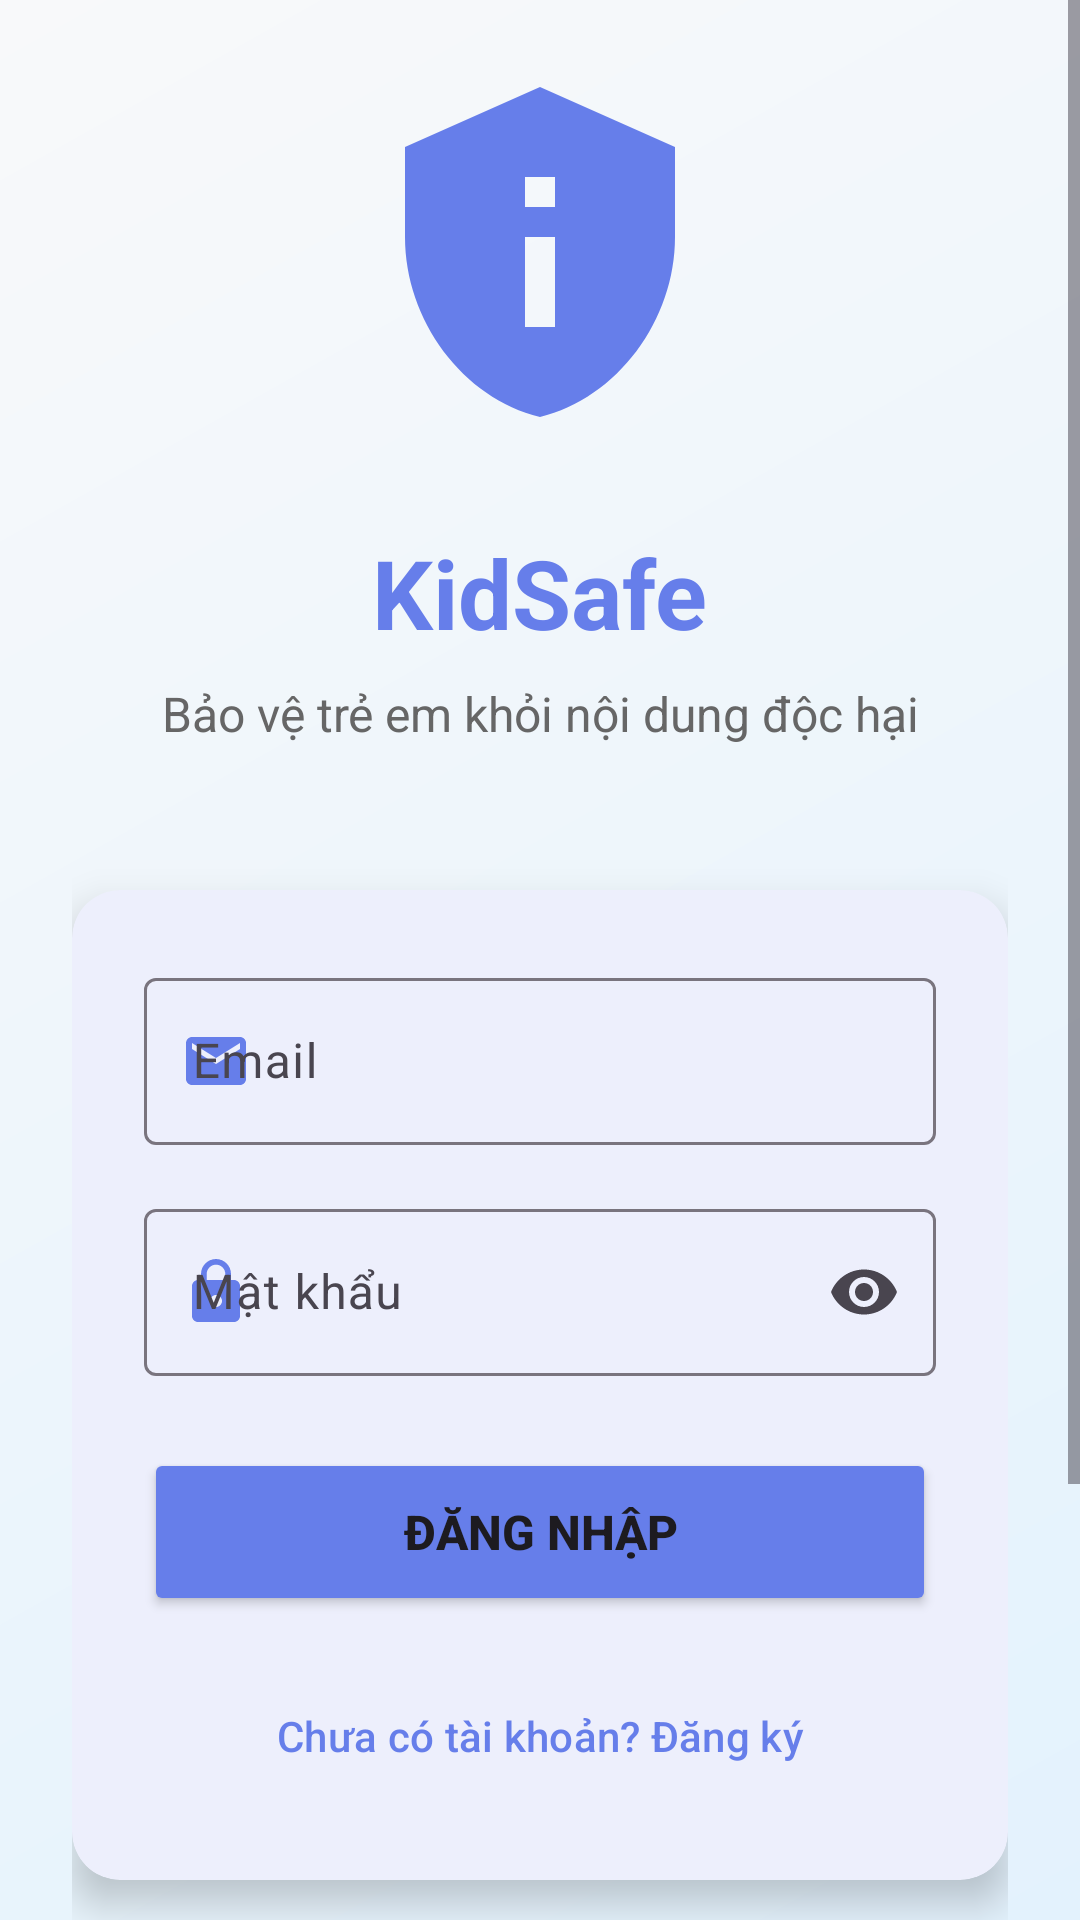

Reconstruct the res/layout file that produces this screen, plus the resources it refers to.
<!-- AndroidManifest.xml: activity theme Theme.Kidsafe_android -->
<!-- res/layout/activity_login.xml -->
<?xml version="1.0" encoding="utf-8"?>
<ScrollView xmlns:android="http://schemas.android.com/apk/res/android"
    xmlns:app="http://schemas.android.com/apk/res-auto"
    android:layout_width="match_parent"
    android:layout_height="match_parent"
    android:background="@drawable/login_background"
    android:fillViewport="true">

    <LinearLayout
        android:layout_width="match_parent"
        android:layout_height="wrap_content"
        android:orientation="vertical"
        android:padding="24dp"
        android:gravity="center">

        
        <ImageView
            android:layout_width="120dp"
            android:layout_height="120dp"
            android:layout_marginBottom="32dp"
            android:src="@drawable/ic_shield_logo"
            android:contentDescription="KidSafe Logo" />

        <TextView
            android:layout_width="wrap_content"
            android:layout_height="wrap_content"
            android:text="KidSafe"
            android:textSize="32sp"
            android:textStyle="bold"
            android:textColor="@color/primary_color"
            android:layout_marginBottom="8dp" />

        <TextView
            android:layout_width="wrap_content"
            android:layout_height="wrap_content"
            android:text="Bảo vệ trẻ em khỏi nội dung độc hại"
            android:textSize="16sp"
            android:textColor="@color/text_secondary"
            android:layout_marginBottom="48dp"
            android:gravity="center" />

        
        <com.google.android.material.card.MaterialCardView
            android:layout_width="match_parent"
            android:layout_height="wrap_content"
            android:layout_marginBottom="24dp"
            app:cardCornerRadius="16dp"
            app:cardElevation="8dp"
            app:strokeWidth="0dp">

            <LinearLayout
                android:layout_width="match_parent"
                android:layout_height="wrap_content"
                android:orientation="vertical"
                android:padding="24dp">

                
                <com.google.android.material.textfield.TextInputLayout
                    android:id="@+id/emailInputLayout"
                    android:layout_width="match_parent"
                    android:layout_height="wrap_content"
                    android:layout_marginBottom="16dp"
                    android:hint="Email"
                    app:startIconDrawable="@drawable/ic_email"
                    app:startIconTint="@color/primary_color"
                    style="@style/Widget.Material3.TextInputLayout.OutlinedBox">

                    <com.google.android.material.textfield.TextInputEditText
                        android:id="@+id/emailEditText"
                        android:layout_width="match_parent"
                        android:layout_height="wrap_content"
                        android:inputType="textEmailAddress"
                        android:maxLines="1" />

                </com.google.android.material.textfield.TextInputLayout>

                
                <com.google.android.material.textfield.TextInputLayout
                    android:id="@+id/passwordInputLayout"
                    android:layout_width="match_parent"
                    android:layout_height="wrap_content"
                    android:layout_marginBottom="24dp"
                    android:hint="Mật khẩu"
                    app:startIconDrawable="@drawable/ic_lock"
                    app:startIconTint="@color/primary_color"
                    app:endIconMode="password_toggle"
                    style="@style/Widget.Material3.TextInputLayout.OutlinedBox">

                    <com.google.android.material.textfield.TextInputEditText
                        android:id="@+id/passwordEditText"
                        android:layout_width="match_parent"
                        android:layout_height="wrap_content"
                        android:inputType="textPassword"
                        android:maxLines="1" />

                </com.google.android.material.textfield.TextInputLayout>

                
                <Button
                    android:id="@+id/loginButton"
                    android:layout_width="match_parent"
                    android:layout_height="56dp"
                    android:layout_marginBottom="16dp"
                    android:text="Đăng Nhập"
                    android:textSize="16sp"
                    android:textStyle="bold"
                    android:backgroundTint="@color/primary_color"
                    app:cornerRadius="12dp" />

                
                <ProgressBar
                    android:id="@+id/progressBar"
                    android:layout_width="wrap_content"
                    android:layout_height="wrap_content"
                    android:layout_gravity="center"
                    android:layout_marginBottom="16dp"
                    android:visibility="gone"
                    android:indeterminateTint="@color/primary_color" />

                
                <Button
                    android:id="@+id/registerButton"
                    android:layout_width="match_parent"
                    android:layout_height="48dp"
                    android:text="Chưa có tài khoản? Đăng ký"
                    android:textSize="14sp"
                    android:textColor="@color/primary_color"
                    android:background="@android:color/transparent"
                    style="@style/Widget.Material3.Button.TextButton" />

            </LinearLayout>

        </com.google.android.material.card.MaterialCardView>

        
        <TextView
            android:id="@+id/toggleModeText"
            android:layout_width="wrap_content"
            android:layout_height="wrap_content"
            android:text="Tạo tài khoản mới"
            android:textSize="14sp"
            android:textColor="@color/primary_color"
            android:textStyle="bold"
            android:padding="12dp"
            android:background="?attr/selectableItemBackgroundBorderless"
            android:layout_marginBottom="32dp" />

        
        <TextView
            android:layout_width="match_parent"
            android:layout_height="wrap_content"
            android:text="💡 Tài khoản này sẽ được sử dụng để đồng bộ giữa điện thoại và máy tính của con bạn"
            android:textSize="12sp"
            android:textColor="@color/text_secondary"
            android:gravity="center"
            android:background="@drawable/info_background"
            android:padding="16dp"
            android:layout_marginTop="16dp" />

    </LinearLayout>

</ScrollView>
<!-- resources referenced by this layout -->
<resources>
  <color name="primary_color">#667eea</color>
  <color name="text_secondary">#666666</color>
  <!-- drawable ic_email (drawable) -->
  <vector xmlns:android="http://schemas.android.com/apk/res/android"
      android:width="24dp"
      android:height="24dp"
      android:viewportWidth="24"
      android:viewportHeight="24"
      android:tint="?attr/colorOnSurface">
    <path
        android:fillColor="@android:color/white"
        android:pathData="M20,4L4,4c-1.1,0 -1.99,0.9 -1.99,2L2,18c0,1.1 0.9,2 2,2h16c1.1,0 2,-0.9 2,-2L22,6c0,-1.1 -0.9,-2 -2,-2zM20,8l-8,5 -8,-5L4,6l8,5 8,-5v2z"/>
  </vector>
  <!-- drawable ic_lock (drawable) -->
  <vector xmlns:android="http://schemas.android.com/apk/res/android"
      android:width="24dp"
      android:height="24dp"
      android:viewportWidth="24"
      android:viewportHeight="24"
      android:tint="?attr/colorOnSurface">
    <path
        android:fillColor="@android:color/white"
        android:pathData="M18,8h-1L17,6c0,-2.76 -2.24,-5 -5,-5S7,3.24 7,6v2L6,8c-1.1,0 -2,0.9 -2,2v10c0,1.1 0.9,2 2,2h12c1.1,0 2,-0.9 2,-2L20,10c0,-1.1 -0.9,-2 -2,-2zM12,17c-1.1,0 -2,-0.9 -2,-2s0.9,-2 2,-2 2,0.9 2,2 -0.9,2 -2,2zM15.1,8L8.9,8L8.9,6c0,-1.71 1.39,-3.1 3.1,-3.1 1.71,0 3.1,1.39 3.1,3.1v2z"/>
  </vector>
  <!-- drawable ic_shield_logo (drawable) -->
  <vector xmlns:android="http://schemas.android.com/apk/res/android"
      android:width="120dp"
      android:height="120dp"
      android:viewportWidth="24"
      android:viewportHeight="24"
      android:tint="@color/primary_color">
    <path
        android:fillColor="@android:color/white"
        android:pathData="M12,1L3,5v6c0,5.55 3.84,10.74 9,12c5.16,-1.26 9,-6.45 9,-12V5L12,1z M11,7h2v2h-2V7z M11,11h2v6h-2V11z"/>
  </vector>
  <!-- drawable info_background (drawable) -->
  <?xml version="1.0" encoding="utf-8"?>
  <shape xmlns:android="http://schemas.android.com/apk/res/android">
      <solid android:color="@color/background_color" />
      <corners android:radius="8dp" />
      <stroke 
          android:width="1dp" 
          android:color="@color/info_color" />
  </shape>
  <!-- drawable login_background (drawable) -->
  <?xml version="1.0" encoding="utf-8"?>
  <shape xmlns:android="http://schemas.android.com/apk/res/android">
      <gradient
          android:startColor="#E3F2FD"
          android:endColor="#F8F9FA"
          android:angle="135" />
  </shape>
  <style name="Theme.Kidsafe_android" parent="Base.Theme.Kidsafe_android" />
  <color name="background_color">#f5f5f5</color>
  <color name="info_color">#2196F3</color>
  <style name="Base.Theme.Kidsafe_android" parent="Theme.Material3.DayNight">
          
          <item name="colorPrimary">@color/primary_color</item>
          <item name="colorSecondary">@color/secondary_color</item>
          <item name="colorSurface">@color/surface_color</item>
          <item name="android:colorBackground">@color/background_color</item>
          <item name="colorOnPrimary">@color/white</item>
          <item name="colorOnSecondary">@color/white</item>
          <item name="colorOnSurface">@color/text_primary</item>
          
          
          <item name="windowActionBar">false</item>
          <item name="windowNoTitle">true</item>
          
          
          <item name="android:statusBarColor">@color/primary_color</item>
          <item name="android:windowLightStatusBar" tools:targetApi="m">false</item>
      </style>
  <color name="secondary_color">#764ba2</color>
  <color name="surface_color">#ffffff</color>
  <color name="white">#FFFFFF</color>
  <color name="text_primary">#333333</color>
</resources>
